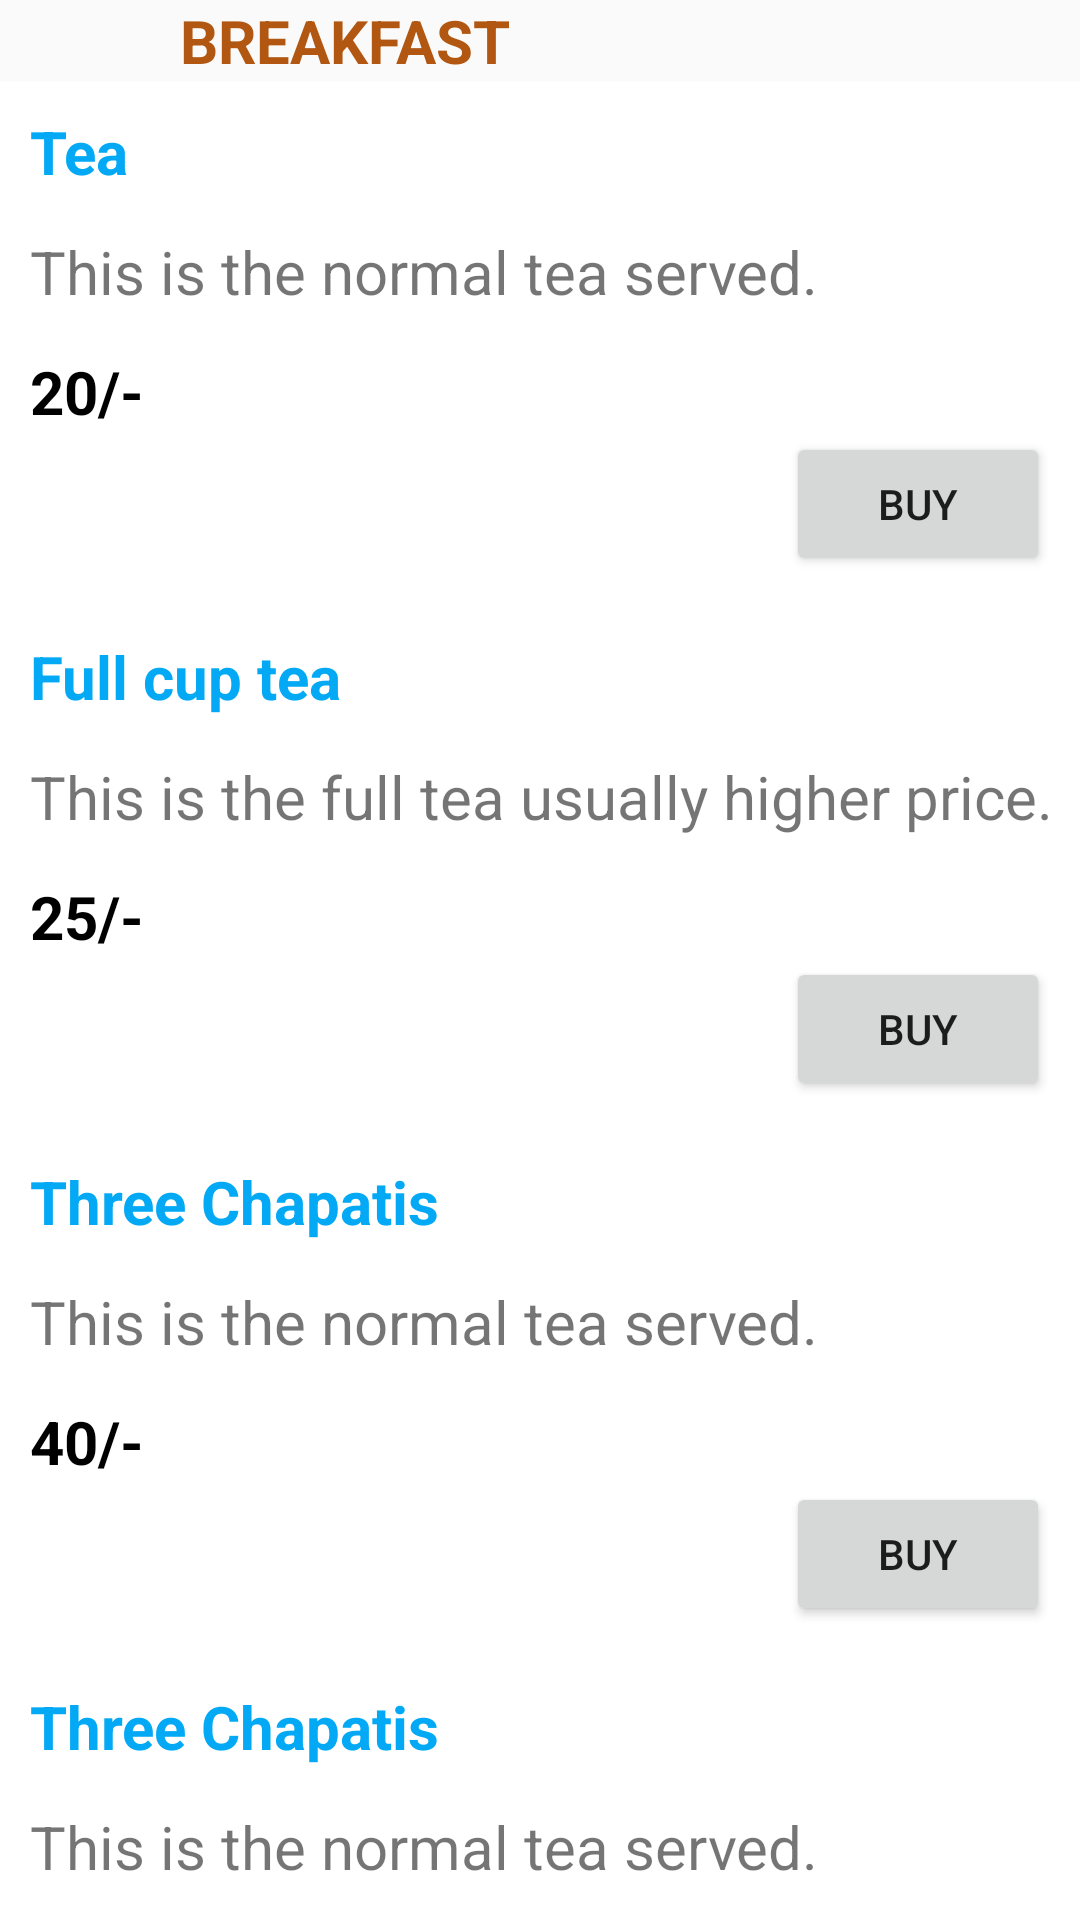

Android layout source for this screen:
<!-- AndroidManifest.xml: application theme Theme.Bubblix -->
<!-- res/layout/activity_break_fast.xml -->
<?xml version="1.0" encoding="utf-8"?>
<RelativeLayout xmlns:android="http://schemas.android.com/apk/res/android"
    xmlns:app="http://schemas.android.com/apk/res-auto"
    xmlns:tools="http://schemas.android.com/tools"
    android:layout_width="match_parent"
    android:layout_height="match_parent"
    tools:context=".ui.foods.BreakFastActivity">

    <TextView
        android:layout_width="wrap_content"
        android:textSize="20dp"
        android:text="BREAKFAST"
        android:paddingLeft="60dp"
        android:textStyle="bold"
        android:textColor="#B15711"
        android:id="@+id/breakFast"
        android:layout_height="wrap_content" />
    <LinearLayout
        android:layout_below="@+id/breakFast"
        android:layout_width="wrap_content"
        android:layout_height="wrap_content"
        android:id="@+id/tea"
        android:background="#ffffff"
        android:orientation="vertical"
        android:padding="10dp"
        tools:ignore="MissingConstraints">


        <TextView
            android:id="@+id/articleNameTextView"
            android:layout_width="391dp"
            android:layout_height="40dp"
            android:text="Tea"
            android:textColor="#03A9F4"
            android:textSize="20dp"
            android:textStyle="bold" />

        <TextView
            android:id="@+id/descriptionTextView"
            android:layout_width="391dp"
            android:layout_height="40dp"
            android:layout_below="@+id/articleNameTextView"
            android:layout_alignParentStart="true"
            android:text="This is the normal tea served."
            android:textSize="20dp" />

        <TextView
            android:id="@+id/price"
            android:layout_width="391dp"
            android:layout_height="wrap_content"
            android:text="20/-"
            android:textColor="@color/black"
            android:textSize="20dp"
            android:textStyle="bold" />
        <RelativeLayout
            android:layout_width="match_parent"
            android:layout_height="wrap_content">

            <Button
                android:id="@+id/smallCupTea"
                android:layout_width="wrap_content"
                android:layout_height="wrap_content"
                android:layout_alignParentEnd="true"
                android:layout_alignParentRight="true"
                android:text="BUY" />
        </RelativeLayout>
    </LinearLayout>
    <LinearLayout
        android:layout_below="@+id/tea"
        android:id="@+id/specialTea"
        android:layout_width="wrap_content"
        android:layout_height="wrap_content"
        android:background="#ffffff"
        android:orientation="vertical"
        android:padding="10dp"
        tools:ignore="MissingConstraints">


        <TextView
            android:id="@+id/specialTeaTV"
            android:layout_width="391dp"
            android:layout_height="40dp"
            android:text="Full cup tea"
            android:textColor="#03A9F4"
            android:textSize="20dp"
            android:textStyle="bold" />

        <TextView
            android:id="@+id/sptdescriptionTextView"
            android:layout_width="391dp"
            android:layout_height="40dp"
            android:layout_below="@+id/articleNameTextView"
            android:layout_alignParentStart="true"
            android:text="This is the full tea usually higher price."
            android:textSize="20dp" />

        <TextView
            android:id="@+id/SPprice"
            android:layout_width="391dp"
            android:layout_height="wrap_content"
            android:text="25/-"
            android:textColor="@color/black"
            android:textSize="20dp"
            android:textStyle="bold" />
        <RelativeLayout
            android:layout_width="match_parent"
            android:layout_height="wrap_content">

            <Button
                android:id="@+id/fulCUpTea"
                android:layout_width="wrap_content"
                android:layout_height="wrap_content"
                android:layout_alignParentEnd="true"
                android:layout_alignParentRight="true"
                android:text="BUY" />
        </RelativeLayout>
    </LinearLayout>
    <LinearLayout
        android:layout_below="@+id/specialTea"
        android:id="@+id/chapatis"
        android:layout_width="wrap_content"
        android:layout_height="wrap_content"
        android:background="#ffffff"
        android:orientation="vertical"
        android:padding="10dp"
        tools:ignore="MissingConstraints">


        <TextView
            android:id="@+id/chapos"
            android:layout_width="391dp"
            android:layout_height="40dp"
            android:text="Three Chapatis"
            android:textColor="#03A9F4"
            android:textSize="20dp"
            android:textStyle="bold" />

        <TextView
            android:id="@+id/CHdescriptionTextView"
            android:layout_width="391dp"
            android:layout_height="40dp"
            android:layout_below="@+id/articleNameTextView"
            android:layout_alignParentStart="true"
            android:text="This is the normal tea served."
            android:textSize="20dp" />

        <TextView
            android:id="@+id/CHprice"
            android:layout_width="391dp"
            android:layout_height="wrap_content"
            android:text="40/-"
            android:textColor="@color/black"
            android:textSize="20dp"
            android:textStyle="bold" />
        <RelativeLayout
            android:layout_width="match_parent"
            android:layout_height="wrap_content">

            <Button
                android:id="@+id/three_chapo"
                android:layout_width="wrap_content"
                android:layout_height="wrap_content"
                android:layout_alignParentEnd="true"
                android:layout_alignParentRight="true"
                android:text="BUY" />
        </RelativeLayout>
    </LinearLayout>
    <LinearLayout
        android:layout_below="@+id/chapatis"
        android:layout_width="wrap_content"
        android:layout_height="wrap_content"
        android:background="#ffffff"
        android:orientation="vertical"
        android:padding="10dp"
        tools:ignore="MissingConstraints">


        <TextView
            android:id="@+id/chapatistv"
            android:layout_width="391dp"
            android:layout_height="40dp"
            android:text="Three Chapatis"
            android:textColor="#03A9F4"
            android:textSize="20dp"
            android:textStyle="bold" />

        <TextView
            android:id="@+id/ChdescriptionTextView"
            android:layout_width="391dp"
            android:layout_height="40dp"
            android:layout_below="@+id/articleNameTextView"
            android:layout_alignParentStart="true"
            android:text="This is the normal tea served."
            android:textSize="20dp" />

        <TextView
            android:id="@+id/Chprice"
            android:layout_width="391dp"
            android:layout_height="wrap_content"
            android:text="40/-"
            android:textColor="@color/black"
            android:textSize="20dp"
            android:textStyle="bold" />
        <RelativeLayout
            android:layout_width="match_parent"
            android:layout_height="wrap_content">

            <Button
                android:id="@+id/chapatisBtn"
                android:layout_width="wrap_content"
                android:layout_height="wrap_content"
                android:layout_alignParentEnd="true"
                android:layout_alignParentRight="true"
                android:text="BUY" />
        </RelativeLayout>
    </LinearLayout>


</RelativeLayout>
<!-- resources referenced by this layout -->
<resources>
  <color name="black">#FF000000</color>
  <style name="Theme.Bubblix" parent="Theme.Design.Light.NoActionBar">
          
          <item name="colorPrimary">@color/white</item>
          <item name="colorPrimaryVariant">@color/white</item>
          <item name="colorOnPrimary">@color/white</item>
          
          <item name="colorSecondary">@color/teal_200</item>
          <item name="colorSecondaryVariant">@color/teal_700</item>
          <item name="colorOnSecondary">@color/black</item>
          
          <item name="android:statusBarColor" tools:targetApi="l">?attr/colorPrimaryVariant</item>
          
      </style>
  <color name="white">#FFFFFFFF</color>
  <color name="teal_200">#FF03DAC5</color>
  <color name="teal_700">#FF018786</color>
</resources>
